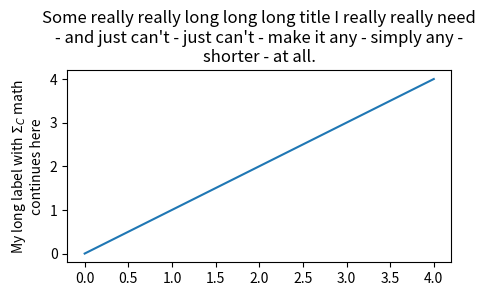

Recreate this plot in Python.
#!/usr/bin/env python
# -*- coding: utf-8 -*-

# Author  : Bhishan Poudel
# Date    : Mar 25, 2016


# Imports
import matplotlib
from matplotlib import pyplot as plt
from textwrap import wrap
import pylab

data = range(5)

fig = plt.figure()
ax = fig.add_subplot(111)

ax.plot(data, data)

text = "Some really really long long long title I really really need \
        - and just can't - just can't - make it any - simply any - shorter - at all."
title = ax.set_title("\n".join(wrap(text, 60)))

fig.tight_layout()
title.set_y(1.05)
fig.subplots_adjust(top=0.8)

# add the margin
pylab.gca().set_position((.2, .4, .6, .4)) # [left, bottom, width, height] where each value is between 0 and 1
#plt.ylabel(  r"My long label with unescaped {\LaTeX} $\Sigma_{C}$ math"    "\n"     r"continues here with $\pi$"   )

plt.ylabel(r"My long label with $\Sigma_{C}$ math" + "\n" + "continues here")
plt.show()

## example 2
#import matplotlib.pylab as plt

#fig = plt.figure()#num=0,figsize=(8.27, 11.69), dpi=300)
#ax  = fig.add_subplot(2, 2, 1)
#ax.set_title('Normalized occupied \n Neighbors')

#plt.show()
